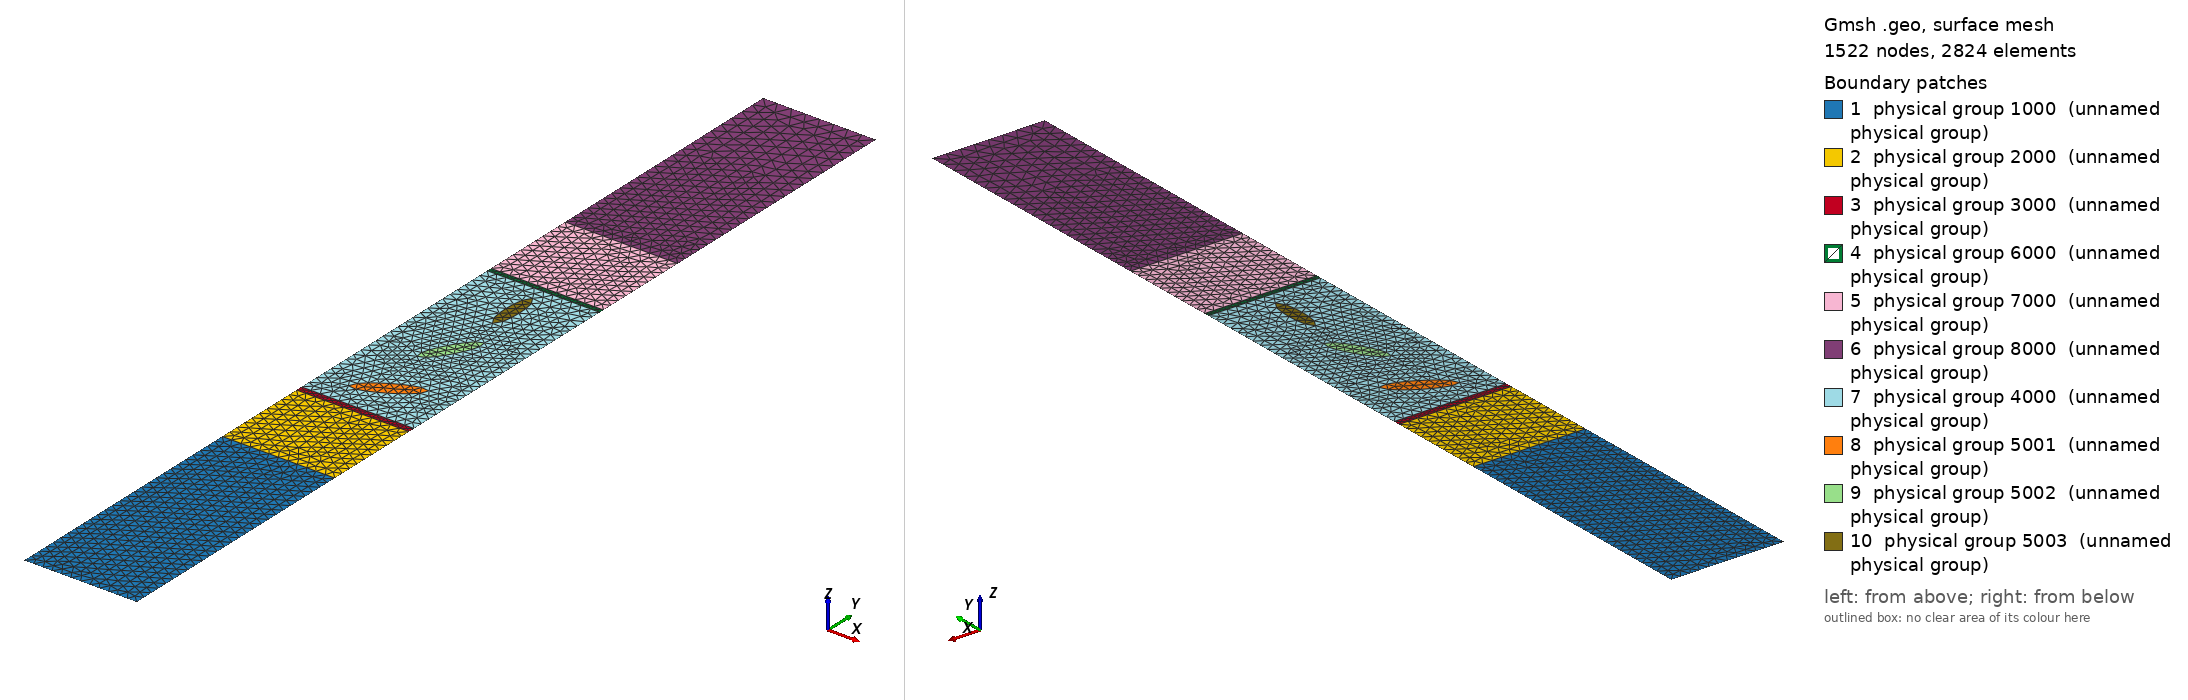

Gmsh geometry script, surface-meshed: 1522 nodes, 2824 surface elements. Boundary patches (legend numbers): 1 physical group 1000 (unnamed physical group), 2 physical group 2000 (unnamed physical group), 3 physical group 3000 (unnamed physical group), 4 physical group 6000 (unnamed physical group), 5 physical group 7000 (unnamed physical group), 6 physical group 8000 (unnamed physical group), 7 physical group 4000 (unnamed physical group), 8 physical group 5001 (unnamed physical group), 9 physical group 5002 (unnamed physical group), 10 physical group 5003 (unnamed physical group). Left view from above one corner, right view from below the opposite corner. Legend entries are the model's physical surfaces. The drawing asked Gmsh for element sizes between 1% and 20% of the model's largest extent; the script's own settings can give other sizes.

=== grating2D.geo (drawn) ===
////////////////////////////////
// Author : Guillaume Demesy  //
////////////////////////////////

Include "grating2D_data.geo";

paramaille_rods = lambda_min*nm/(paramaille*paramaille_scale_rods);
lc_rod_out      = lambda_min*nm/(paramaille*paramaille_scale_rod_out);
lc_layer_dep    = lambda_min*nm/(paramaille*paramaille_scale_layer_dep);
lc_layer_cov    = lambda_min*nm/(paramaille*paramaille_scale_layer_cov);
lc_sub          = lambda_min*nm/(paramaille*paramaille_scale_sub);
lc_sup	        = lambda_min*nm/(paramaille*paramaille_scale_sup);
lc_pmlbot       = lambda_min*nm/(paramaille_pml*1.5);
lc_pmltop       = lambda_min*nm/(paramaille_pml*1.);

h_pc      = dy * N_rods;

Point(1)  = {-d/2., -h_sub-h_pmlbot                                , 0. , lc_pmlbot};
Point(2)  = {-d/2., -h_sub                                         , 0. , lc_sub};
Point(3)  = {-d/2., 0.                                             , 0. , lc_sub};
Point(4)  = {-d/2., h_layer_dep                                    , 0. , lc_layer_dep};
Point(5)  = {-d/2., h_layer_dep+h_pc                               , 0. , lc_rod_out};
Point(6)  = {-d/2., h_layer_dep+h_pc+h_layer_cov                   , 0. , lc_layer_cov};
Point(7)  = {-d/2., h_layer_dep+h_pc+h_layer_cov+h_sup             , 0. , lc_sup};
Point(8)  = {-d/2., h_layer_dep+h_pc+h_layer_cov+h_sup+h_pmltop    , 0. , lc_pmltop};

Line(1) = {1, 2};
Line(2) = {2, 3};
Line(3) = {3, 4};
Line(4) = {4, 5};
Line(5) = {5, 6};
Line(6) = {6, 7};
Line(7) = {7, 8};

out[]= Extrude{d,0,0}{Line{1};Line{2};Line{3};Line{4};Line{5};Line{6};Line{7};};//Layers{d/lc_sup};
Delete{Surface{11,15,19,23,27,31,35} ;}
Line Loop(35) = {1, 10, -8, -9}  ;Plane Surface(36) = {-35};
Line Loop(37) = {2, 14, -12, -10};Plane Surface(38) = {-37};
Line Loop(39) = {3, 18, -16, -14};Plane Surface(40) = {-39};
Line Loop(43) = {5, 26, -24, -22};Plane Surface(44) = {-43};
Line Loop(45) = {6, 30, -28, -26};Plane Surface(46) = {-45};
Line Loop(47) = {7, 34, -32, -30};Plane Surface(48) = {-47};

istart = 101;
If(Flag_glue_rod_subs==0)
  angle_rot_rod = Rot_rod*deg2rad;
  If(Shape_rod==0)
    Chirp_factor = 1;
    For k1 In {0:N_rods-1:1}
      If(Flag_chirp_rod_angle==1)
        angle_rot_rod=(k1+1)*(Rot_rod*deg2rad);
      EndIf
      xbl = -w_rod_bot/2;
      ybl = h_layer_dep + dy/2 + k1*dy - h_rod/2;
      xc  = 0;
      yc  = h_layer_dep + dy/2 + k1*dy;
      If(Flag_chirp_rod_size==1)
        If(k1>0)
          Chirp_factor = Chirp_factor*Chirp_rod/100;
        EndIf
      EndIf
      Point(istart +0+5*k1)  = {xbl           , ybl        , 0, paramaille_rods};
      Point(istart +1+5*k1)  = {xbl+w_rod_bot , ybl        , 0, paramaille_rods};
      Point(istart +2+5*k1)  = {xbl+(w_rod_bot+w_rod_top)/2, ybl+h_rod, 0, paramaille_rods};
      Point(istart +3+5*k1)  = {xbl+(w_rod_bot-w_rod_top)/2, ybl+h_rod, 0, paramaille_rods};
      Line(istart+0+4*k1) = {istart +0+5*k1,istart +1+5*k1};
      Line(istart+1+4*k1) = {istart +1+5*k1,istart +2+5*k1};
      Line(istart+2+4*k1) = {istart +2+5*k1,istart +3+5*k1};
      Line(istart+3+4*k1) = {istart +3+5*k1,istart +0+5*k1};
      Line Loop(istart +k1)  = {istart+0+4*k1,istart+1+4*k1,istart+2+4*k1, istart+3+4*k1};
      Plane Surface(istart+k1) = {istart+k1};
      Dilate {{xc, yc, 0}, Chirp_factor} {Surface{istart+k1};}
      Rotate {{0, 0, 1}, {xc, yc, 0}, angle_rot_rod} {Surface{istart+k1};}
    EndFor
  EndIf

  If(Shape_rod==1)
    Chirp_factor = 1;
    For k1 In {0:N_rods-1:1}
      If(Flag_chirp_rod_angle==1)
        angle_rot_rod=(k1+1)*(Rot_rod*deg2rad);
      EndIf
      xc = 0;
      yc = h_layer_dep + dy/2. + k1*dy;
      If(Flag_chirp_rod_size==1)
        If(k1>0)
          Chirp_factor = Chirp_factor*Chirp_rod/100;
        EndIf
      EndIf
      Point(istart +0+5*k1)  = {xc             , yc         , 0, paramaille_rods};
      Point(istart +1+5*k1)  = {xc-w_rod_bot/2 , yc         , 0, paramaille_rods};
      Point(istart +2+5*k1)  = {xc             , yc-h_rod/2 , 0, paramaille_rods};
      Point(istart +3+5*k1)  = {xc+w_rod_bot/2 , yc         , 0, paramaille_rods};
      Point(istart +4+5*k1)  = {xc             , yc+h_rod/2 , 0, paramaille_rods};
      Ellipse(istart+0+4*k1) = {istart+1+5*k1,istart+0+5*k1,istart+2+5*k1,istart+2+5*k1};
      Ellipse(istart+1+4*k1) = {istart+2+5*k1,istart+0+5*k1,istart+3+5*k1,istart+3+5*k1};
      Ellipse(istart+2+4*k1) = {istart+3+5*k1,istart+0+5*k1,istart+4+5*k1,istart+4+5*k1};
      Ellipse(istart+3+4*k1) = {istart+4+5*k1,istart+0+5*k1,istart+1+5*k1,istart+1+5*k1};
      Line Loop(istart +k1)  = {istart+0+4*k1,istart+1+4*k1,istart+2+4*k1, istart+3+4*k1};
      Plane Surface(istart+k1) = {istart+k1};
      Dilate {{xc, yc, 0}, Chirp_factor} {Surface{istart+k1};}
      Rotate {{0, 0, 1}, {xc, yc, 0}, angle_rot_rod} {Surface{istart+k1};}
    EndFor
  EndIf
  Line Loop(70) = {4, 22, -20, -18};
EndIf

If(Flag_glue_rod_subs==1)
  Delete{Surface{40} ;}
  Delete{Line{18};}
  angle_rot_rod = Rot_rod*deg2rad;
  If(Shape_rod==0)
    Chirp_factor = 1;
    For k1 In {0:N_rods-1:1}
      If(Flag_chirp_rod_angle==1)
        angle_rot_rod=(k1+1)*(Rot_rod*deg2rad);
      EndIf
      xbl = -w_rod_bot/2;
      ybl = h_layer_dep +  k1*dy;
      xc  = 0;
      yc  = h_layer_dep + dy/2 + k1*dy;
      If(Flag_chirp_rod_size==1)
        If(k1>0)
          Chirp_factor = Chirp_factor*Chirp_rod/100;
        EndIf
      EndIf
      Point(istart +0+5*k1)  = {xbl                        , ybl      , 0, paramaille_rods};
      Point(istart +1+5*k1)  = {xbl+w_rod_bot              , ybl      , 0, paramaille_rods};
      Point(istart +2+5*k1)  = {xbl+(w_rod_bot+w_rod_top)/2, ybl+h_rod, 0, paramaille_rods};
      Point(istart +3+5*k1)  = {xbl+(w_rod_bot-w_rod_top)/2, ybl+h_rod, 0, paramaille_rods};
      Line(istart+0+4*k1) = {istart +0+5*k1,istart +1+5*k1};
      Line(istart+1+4*k1) = {istart +1+5*k1,istart +2+5*k1};
      Line(istart+2+4*k1) = {istart +2+5*k1,istart +3+5*k1};
      Line(istart+3+4*k1) = {istart +3+5*k1,istart +0+5*k1};
      Line Loop(istart +k1)  = {istart+0+4*k1,istart+1+4*k1,istart+2+4*k1, istart+3+4*k1};
      Plane Surface(istart+k1) = {istart+k1};
      Dilate {{xc, yc, 0}, Chirp_factor} {Surface{istart+k1};}
      Rotate {{0, 0, 1}, {xc, yc, 0}, angle_rot_rod} {Surface{istart+k1};}
    EndFor
    Line(90) = {4, 101};
    Line(91) = {102, 14};
    Line Loop(92) = {14, 16, -91, -101, -90, -3};
    Plane Surface(40) = {92};
    Line Loop(70) = {4, 22, -20, -91, 102, 103, 104, -90};
  EndIf
  If(Shape_rod==1)
    Chirp_factor = 1;
    For k1 In {0:N_rods-1:1}
      If(Flag_chirp_rod_angle==1)
        angle_rot_rod=(k1+1)*(Rot_rod*deg2rad);
      EndIf
      xc = 0;
      yc = h_layer_dep + k1*dy + h_rod/2;
      If(Flag_chirp_rod_size==1)
      If(k1>0)
      Chirp_factor = Chirp_factor*Chirp_rod/100;
    EndIf
  EndIf
  Point(istart +0+5*k1)  = {xc             , yc         , 0, paramaille_rods};
  Point(istart +1+5*k1)  = {xc-w_rod_bot/2 , yc         , 0, paramaille_rods};
  Point(istart +2+5*k1)  = {xc             , yc-h_rod/2 , 0, paramaille_rods};
  Point(istart +3+5*k1)  = {xc+w_rod_bot/2 , yc         , 0, paramaille_rods};
  Point(istart +4+5*k1)  = {xc             , yc+h_rod/2 , 0, paramaille_rods};
  Ellipse(istart+0+4*k1) = {istart+1+5*k1,istart+0+5*k1,istart+2+5*k1,istart+2+5*k1};
  Ellipse(istart+1+4*k1) = {istart+2+5*k1,istart+0+5*k1,istart+3+5*k1,istart+3+5*k1};
  Ellipse(istart+2+4*k1) = {istart+3+5*k1,istart+0+5*k1,istart+4+5*k1,istart+4+5*k1};
  Ellipse(istart+3+4*k1) = {istart+4+5*k1,istart+0+5*k1,istart+1+5*k1,istart+1+5*k1};
  Line Loop(istart +k1)  = {istart+0+4*k1,istart+1+4*k1,istart+2+4*k1, istart+3+4*k1};
  Plane Surface(istart+k1) = {istart+k1};
  Dilate {{xc, yc, 0}, Chirp_factor} {Surface{istart+k1};}
  Rotate {{0, 0, 1}, {xc, yc, 0}, angle_rot_rod} {Surface{istart+k1};}
EndFor
Line(90) = {4, 103};
Line(91) = {103, 14};
Line Loop(92) = {14, 16, -91, -90, -3};
Plane Surface(40) = {92};		
Line Loop(70) = {4, 22, -20, -91, -90};
EndIf
EndIf


last_surf_list={};
phys_rod_list={};

If(Flag_glue_rod_subs==0)
  phys_plot_bnd={14,18,22,26};
  For k1 In {0:N_rods-1:1}
    last_surf_list[k1]  = istart+k1;
    phys_rod_list[k1] = istart+k1;
    phys_plot_bnd[5+4*k1+0]=istart+4*k1+0;
    phys_plot_bnd[5+4*k1+1]=istart+4*k1+1;
    phys_plot_bnd[5+4*k1+2]=istart+4*k1+2;
    phys_plot_bnd[5+4*k1+3]=istart+4*k1+3;
  EndFor
  last_surf_list[N_rods] = 70;
  Plane Surface(72) = last_surf_list[];
EndIf

If(Flag_glue_rod_subs==1)
  If(Shape_rod==0)
    phys_plot_bnd={14,90,101,91,22,26};
    For k1 In {1:N_rods-1:1}
      last_surf_list[k1-1]  = istart+k1;
    EndFor
    For k1 In {0:N_rods-1:1}
      phys_rod_list[k1] = istart+k1;
      phys_plot_bnd[7+4*k1+0]=istart+4*k1+0;
      phys_plot_bnd[7+4*k1+1]=istart+4*k1+1;
      phys_plot_bnd[7+4*k1+2]=istart+4*k1+2;
      phys_plot_bnd[7+4*k1+3]=istart+4*k1+3;
    EndFor
    last_surf_list[N_rods-1] = 70;
    Plane Surface(72) =-last_surf_list[];	
  EndIf
  If(Shape_rod==1)
    phys_plot_bnd={14,90,91,22,26};
    For k1 In {0:N_rods-1:1}
    last_surf_list[k1]  = istart+k1;
    phys_rod_list[k1] = istart+k1;
    phys_plot_bnd[6+4*k1+0]=istart+4*k1+0;
    phys_plot_bnd[6+4*k1+1]=istart+4*k1+1;
    phys_plot_bnd[6+4*k1+2]=istart+4*k1+2;
    phys_plot_bnd[6+4*k1+3]=istart+4*k1+3;
    EndFor
    last_surf_list[N_rods] = 70;
    Plane Surface(72) = last_surf_list[];
  EndIf
EndIf

Periodic Line {8,1,16,20,24,28,32} = {1,2,3,4,5,6,7} Translate {d,0,0} ;

Physical Line(SURF_BLOCH_X_LEFT)  = {1, 2, 3, 4, 5, 6, 7}; // Bloch_LeftX-
Physical Line(SURF_BLOCH_X_RIGHT) = {8,12,16,20,24,28,32}; // Bloch_RightX+
Physical Line(SURF_INTEG_SUP1) = {30};                     // super/pml cut
Physical Line(SURF_INTEG_SUP2) = {26};                     // super/grooves cut
Physical Line(SURF_INTEG_SUB1) = {10};                     // subs/pml cut
Physical Line(SURF_INTEG_SUB2) = {14};                     // cov/subs cut
Physical Line(SURF_PLOT) = phys_plot_bnd[];                // final plot

Physical Surface(PMLBOT)   = {36}; // pmlbot
Physical Surface(SUB)      = {38}; // sub
Physical Surface(LAYERDEP) = {40}; // layer_dep
Physical Surface(RODOUT)   = {72}; // rod_out
For k2 In {0:N_rods-1:1}
Physical Surface(ROD~{k2})={istart+k2}; //rod i
EndFor
Physical Surface(LAYERCOV) = {44}; // layer_cov
Physical Surface(SUP)      = {46}; // sup
Physical Surface(PMLTOP)   = {48}; // pmltop

Physical Point(PRINT_POINT) = {1};

Solver.AutoMesh=1;
Geometry.Points = 0;
Mesh.SurfaceEdges = 0;
// Hide "*";
